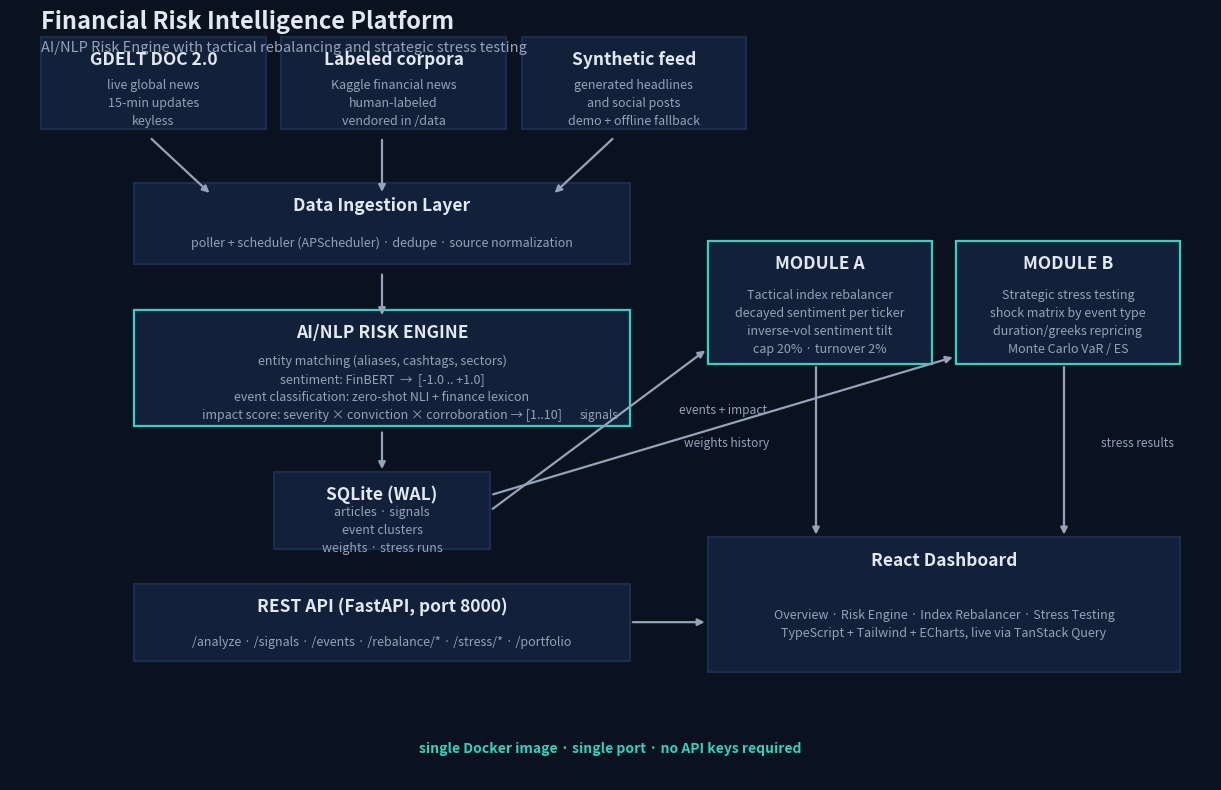

Recreate this plot in Python. (Note: this script raises an exception after producing the figure.)
"""Generates docs/architecture.png - the high-res architecture diagram.

Run: python -m src.scripts.make_architecture
"""

from __future__ import annotations

import matplotlib
import matplotlib.pyplot as plt

matplotlib.use("Agg")

BG = "#0a1220"
BOX = "#13203a"
EDGE = "#1b2c4d"
TEXT = "#e2e8f0"
SUB = "#94a3b8"
ACCENT = "#2dd4bf"

W, H = 15.5, 10.0

BOXES: dict[str, tuple[float, float, float, float]] = {
    # (x, y, w, h) in axes coords
    "src1": (0.4, 8.45, 2.9, 1.2),
    "src2": (3.5, 8.45, 2.9, 1.2),
    "src3": (6.6, 8.45, 2.9, 1.2),
    "ingest": (1.6, 6.7, 6.4, 1.05),
    "engine": (1.6, 4.6, 6.4, 1.5),
    "db": (3.4, 3.0, 2.8, 1.0),
    "modA": (9.0, 5.4, 2.9, 1.6),
    "modB": (12.2, 5.4, 2.9, 1.6),
    "api": (1.6, 1.55, 6.4, 1.0),
    "ui": (9.0, 1.4, 6.1, 1.75),
}


def box(ax, key, title, lines, edge=EDGE):
    x, y, w, h = BOXES[key]
    rect = plt.Rectangle((x, y), w, h, facecolor=BOX, edgecolor=edge, linewidth=1.6)
    ax.add_patch(rect)
    ax.text(x + w / 2, y + h - 0.30, title, ha="center", va="center",
            fontsize=12.5, fontweight="bold", color=TEXT)
    body = "\n".join(lines)
    ax.text(x + w / 2, y + (h - 0.52) / 2, body, ha="center", va="center",
            fontsize=9.0, color=SUB, linespacing=1.5)


def arrow(ax, x1, y1, x2, y2, color=SUB, label=None, lx=0, ly=0):
    ax.annotate("", xy=(x2, y2), xytext=(x1, y1),
                arrowprops=dict(arrowstyle="-|>", color=color, linewidth=1.6))
    if label:
        ax.text((x1 + x2) / 2 + lx, (y1 + y2) / 2 + ly, label, ha="center",
                va="center", fontsize=8.6, color=color)


def main() -> None:
    fig, ax = plt.subplots(figsize=(W, H), dpi=160)
    fig.patch.set_facecolor(BG)
    ax.set_facecolor(BG)
    ax.set_xlim(0, 15.5)
    ax.set_ylim(0, 10)
    ax.axis("off")

    ax.text(0.4, 9.75, "Financial Risk Intelligence Platform", fontsize=17,
            fontweight="bold", color=TEXT)
    ax.text(0.4, 9.45, "AI/NLP Risk Engine with tactical rebalancing and strategic stress testing",
            fontsize=10.5, color=SUB)

    box(ax, "src1", "GDELT DOC 2.0",
        ["live global news", "15-min updates", "keyless"])
    box(ax, "src2", "Labeled corpora",
        ["Kaggle financial news", "human-labeled", "vendored in /data"])
    box(ax, "src3", "Synthetic feed",
        ["generated headlines", "and social posts", "demo + offline fallback"])

    box(ax, "ingest", "Data Ingestion Layer",
        ["poller + scheduler (APScheduler) · dedupe · source normalization"])

    box(ax, "engine", "AI/NLP RISK ENGINE",
        ["entity matching (aliases, cashtags, sectors)",
         "sentiment: FinBERT  →  [-1.0 .. +1.0]",
         "event classification: zero-shot NLI + finance lexicon",
         "impact score: severity × conviction × corroboration → [1..10]"],
        edge=ACCENT)

    box(ax, "db", "SQLite (WAL)",
        ["articles · signals", "event clusters", "weights · stress runs"])

    box(ax, "modA", "MODULE A",
        ["Tactical index rebalancer",
         "decayed sentiment per ticker",
         "inverse-vol sentiment tilt",
         "cap 20% · turnover 2%"],
        edge=ACCENT)

    box(ax, "modB", "MODULE B",
        ["Strategic stress testing",
         "shock matrix by event type",
         "duration/greeks repricing",
         "Monte Carlo VaR / ES"],
        edge=ACCENT)

    box(ax, "api", "REST API (FastAPI, port 8000)",
        ["/analyze · /signals · /events · /rebalance/* · /stress/* · /portfolio"])

    box(ax, "ui", "React Dashboard",
        ["Overview · Risk Engine · Index Rebalancer · Stress Testing",
         "TypeScript + Tailwind + ECharts, live via TanStack Query"])

    arrow(ax, 1.8, 8.35, 2.6, 7.6)
    arrow(ax, 4.8, 8.35, 4.8, 7.6)
    arrow(ax, 7.8, 8.35, 7.0, 7.6)
    arrow(ax, 4.8, 6.6, 4.8, 6.0)
    arrow(ax, 4.8, 4.55, 4.8, 4.0)
    arrow(ax, 6.2, 3.5, 9.0, 5.6, label="signals", ly=0.18)
    arrow(ax, 6.2, 3.7, 12.2, 5.5, label="events + impact", ly=0.2)
    arrow(ax, 8.0, 2.05, 9.0, 2.05)
    arrow(ax, 10.4, 5.4, 10.4, 3.15, label="weights history", lx=-1.15, ly=0.1)
    arrow(ax, 13.6, 5.4, 13.6, 3.15, label="stress results", lx=0.95, ly=0.1)

    ax.text(7.75, 0.35, "single Docker image · single port · no API keys required",
            ha="center", fontsize=10, color=ACCENT, fontweight="bold")

    out = "docs/architecture.png"
    fig.savefig(out, dpi=160, bbox_inches="tight", facecolor=BG)
    print(f"saved {out}")


if __name__ == "__main__":
    main()
